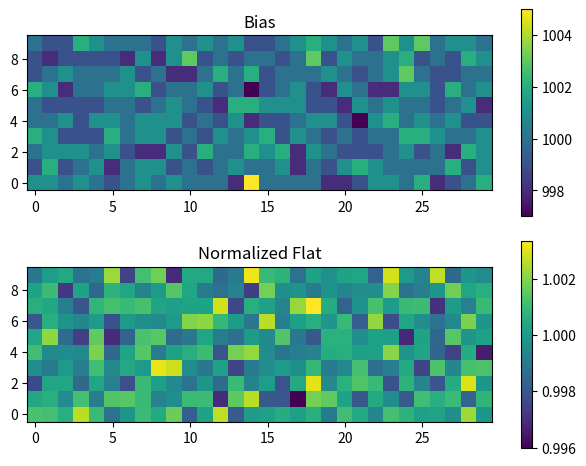

Recreate this plot in Python. (Note: this script raises an exception after producing the figure.)
import numpy as np
from matplotlib import pyplot as plt

#%%
biass = []
flats = []
NXNY = (10, 30)
BIAS = 1000   # intended bias in ADU (designed by CCD manufacturer)
FLAT = 20000  # intended flat in ADU (fake value for this tutorial)
GAIN = 2.3    # electrons / ADU unit
RDNOISE = 10  # electrons unit

for i in range(19):
    bias = BIAS  # intended offset
    bias = bias + np.random.normal(loc=0, scale=RDNOISE, size=NXNY) / GAIN  
    # add read noise in ADU
    biass.append(np.around(bias).astype(int))  # round-off
    
    flat = bias.copy()  # bias level
    flat = flat + np.random.poisson(lam=20000 * GAIN, size=NXNY) / GAIN  
    # intended input flux in ADU. 
    # lambda for the poisson must be multiplied by GAIN.
    flat = flat + np.random.normal(loc=0, scale=RDNOISE, size=NXNY)
    # add read noise in ADU
    flats.append(np.around(flat).astype(int))  # round-off
    
    
bias = np.median(biass, axis=0)
flat = np.median(flats, axis=0) - bias
flat = flat / np.average(flat)
print(bias)
print(flat)
#%%
fig, axs = plt.subplots(2, 1)
axb, axf = axs[0], axs[1]
axb.set_title("Bias")
axf.set_title("Normalized Flat")

imb = axb.imshow(bias, origin='lower')
fig.colorbar(imb, ax=axb)
imf = axf.imshow(flat, origin='lower')
fig.colorbar(imf, ax=axf)
plt.tight_layout()

#%%

np.random.seed(1)

def fake_obj():
    # Makes a new fake object frame (pre-processed)    
    x = np.arange(NX)
    sky = 10 + 0.1 * x + np.random.normal(loc=0, scale=1, size=(NY, NX))
    obj = 1.5 + 0.001*(x/4 - 12)**2
    img = sky.copy()
    img[4, :] += obj
    return img

N = 9
imgs = []
for i in range(N):
    imgs.append(fake_obj())
    
#%%
ncol = 3

fig, axs = plt.subplots(N//ncol + 1, ncol)
for i, img in enumerate(imgs):
    ax = axs[i//ncol, i%ncol]
    im = ax.imshow(img, vmin=9, vmax=15, origin='lower')
    fig.colorbar(im, ax=ax)
    ax.set_title(f"sample {i+1}")

lastrow = dict(avg=np.average(imgs, axis=0),
               med=np.median(imgs, axis=0),
               avg_minus_med=avg-med)

for i, k in enumerate(lastrow.keys()):
    ax = axs[-1, i]
    im = ax.imshow(lastrow[k], origin='lower')
    fig.colorbar(im, ax=ax)
    ax.set_title(k)

plt.tight_layout()